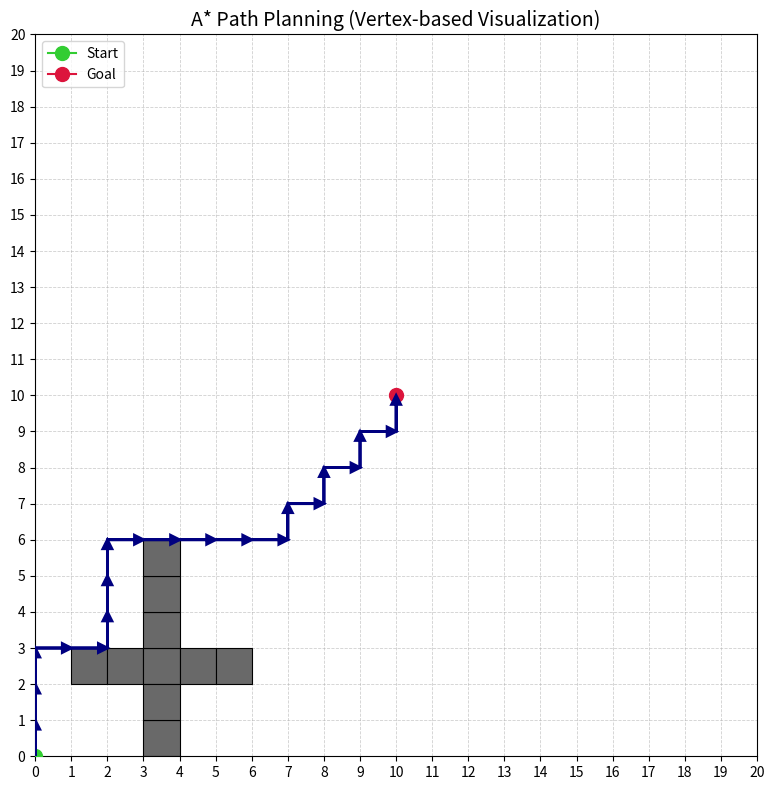

This figure's Python source:
import matplotlib.pyplot as plt

start = (0,0)
open_set =[(start[0], start[1], 0, 0, 0)]
goal = (10,10)
grid_size = (20,20)
# obstacle = [(1,2),(2,2),(3,2),(4,2)]
obstacle = [(1,2),(2,2),(3,2),(4,2),(5,2),
            (3,0),(3,1),(3,3),(3,4),(3,5)]
# g = 0
current = start
g_cost = {start: 0}
# open_set.append(start)
closed_set = []
global came_from
came_from = {}

def main(start, goal):
    while open_set:
        min_index = min(range(len(open_set)), key=lambda i: open_set[i][2])
        print("open_set:", open_set)
        print("min_index:", min_index)
        current = (open_set[min_index][0], open_set[min_index][1])
        closed_set.append(current)
        print("当前节点：", current)
        if current[0] == goal[0] and current[1] == goal[1]:
            print("到达目标点")
            return current
        a_star(current, goal, grid_size)

def a_star(current, goal, grid_size=grid_size):
    for node in open_set[:]:
        if node[0]==current[0] and node[1]==current[1]:
            open_set.remove(node)
       
    neighbors_1 = (current[0]+1, current[1])
    neighbors_2 = (current[0]-1, current[1])
    neighbors_3 = (current[0], current[1]+1)
    neighbors_4 = (current[0], current[1]-1)
    neighbors = [neighbors_1, neighbors_2, neighbors_3, neighbors_4]
    print("邻居节点：", neighbors)
    for neighbor in neighbors:
        if neighbor in closed_set:
            continue
        if neighbor in obstacle:
            continue
        if neighbor[0]<0 or neighbor[1]<0 or neighbor[0]>grid_size[0] or neighbor[1]>grid_size[1]:
            continue
        if neighbor in [ (node[0], node[1]) for node in open_set]:
            continue
        h_cost = Euclidean(neighbor, goal)
        g_cost[neighbor] = g_cost[current] + 1
        f_cost = g_cost[neighbor]+ h_cost
        open_set.append((neighbor[0],neighbor[1], f_cost, h_cost, g_cost[neighbor]))
        came_from[neighbor] = current

def drawing(path=None, grid_size=(10, 10)):
    width, height = grid_size
    fig, ax = plt.subplots(figsize=(8, 8))

    # ========= 1. 坐标网格（参考用） =========
    ax.set_xlim(0, width)
    ax.set_ylim(0, height)
    ax.set_xticks(range(width + 1))
    ax.set_yticks(range(height + 1))
    ax.grid(True, linestyle='--', linewidth=0.6, alpha=0.6)

    # ========= 2. 障碍物（占据区域） =========
    for obs in obstacle:
        ax.add_patch(
            plt.Rectangle(
                obs,
                1, 1,
                facecolor='dimgray',
                edgecolor='black',
                linewidth=0.8,
                zorder=2
            )
        )

    # ========= 3. 起点和终点（真实坐标点） =========
    ax.plot(
        start[0], start[1],
        marker='o',
        color='limegreen',
        markersize=10,
        label='Start',
        zorder=4
    )

    ax.plot(
        goal[0], goal[1],
        marker='o',
        color='crimson',
        markersize=10,
        label='Goal',
        zorder=4
    )

    # ========= 4. A* 路径（真实方向箭头） =========
    if path and len(path) > 1:
        for i in range(len(path) - 1):
            x0, y0 = path[i]
            x1, y1 = path[i + 1]

            dx = x1 - x0
            dy = y1 - y0

            ax.arrow(
                x0, y0,
                dx, dy,
                head_width=0.25,
                head_length=0.25,
                fc='navy',
                ec='navy',
                linewidth=2,
                length_includes_head=True,
                zorder=5
            )

    # ========= 5. 视觉设置 =========
    ax.set_aspect('equal')
    ax.set_title("A* Path Planning (Vertex-based Visualization)", fontsize=14)
    ax.legend(loc='upper left')
    ax.tick_params(labelsize=10)

    plt.tight_layout()
    plt.show()




#曼哈顿距离启发函数
def Manhattan(node, goal):
    distance = abs(node[0]-goal[0]) + abs(node[1]-goal[1])
    return distance

def Euclidean(node, goal):
    return ((node[0] - goal[0]) ** 2 + (node[1] - goal[1]) ** 2) ** 0.5

def reconstruct_path(came_from, current):
    path = [current]
    while current in came_from:
        current = came_from[current]
        path.append(current)
    path.reverse()
    return path

end = main(start, goal)
path = reconstruct_path(came_from, end)
drawing(path, grid_size)
